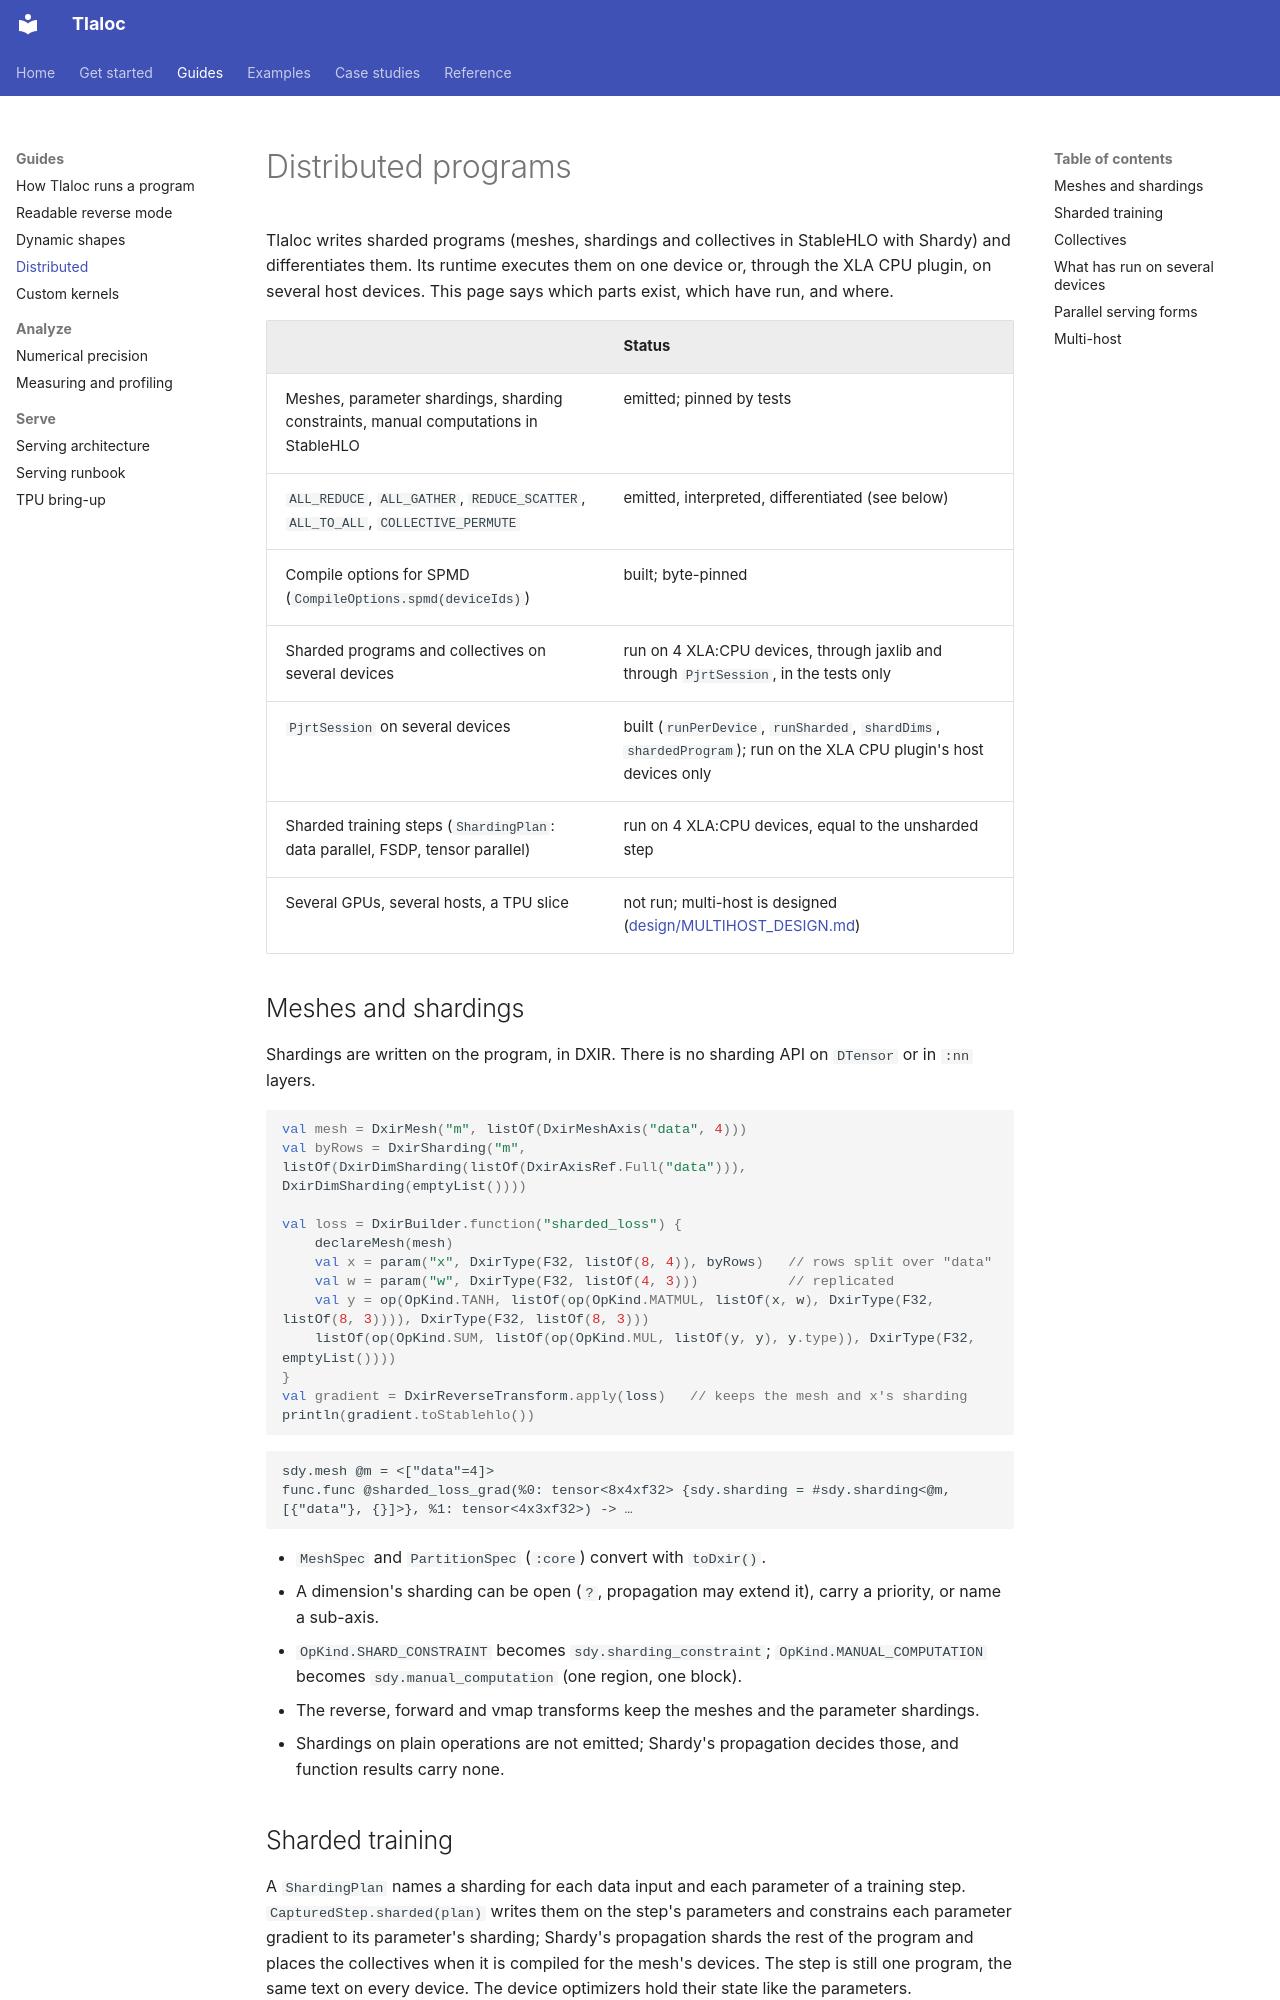

repository: pedronahum/tlaloc · page: DISTRIBUTED/index.html · generator: mkdocs

# Distributed programs

Tlaloc writes sharded programs (meshes, shardings and collectives in StableHLO with
Shardy) and differentiates them. Its runtime executes them on one device or, through the XLA
CPU plugin, on several host devices. This page says which parts exist, which have run, and
where.

| | Status |
|---|---|
| Meshes, parameter shardings, sharding constraints, manual computations in StableHLO | emitted; pinned by tests |
| `ALL_REDUCE`, `ALL_GATHER`, `REDUCE_SCATTER`, `ALL_TO_ALL`, `COLLECTIVE_PERMUTE` | emitted, interpreted, differentiated (see below) |
| Compile options for SPMD (`CompileOptions.spmd(deviceIds)`) | built; byte-pinned |
| Sharded programs and collectives on several devices | run on 4 XLA:CPU devices, through jaxlib and through `PjrtSession`, in the tests only |
| `PjrtSession` on several devices | built (`runPerDevice`, `runSharded`, `shardDims`, `shardedProgram`); run on the XLA CPU plugin's host devices only |
| Sharded training steps (`ShardingPlan`: data parallel, FSDP, tensor parallel) | run on 4 XLA:CPU devices, equal to the unsharded step |
| Several GPUs, several hosts, a TPU slice | not run; multi-host is designed ([design/MULTIHOST_DESIGN.md](design/MULTIHOST_DESIGN.md)) |

## Meshes and shardings

Shardings are written on the program, in DXIR. There is no sharding API on `DTensor`
or in `:nn` layers.

<!-- doc-test: dist-sharded -->

```kotlin
val mesh = DxirMesh("m", listOf(DxirMeshAxis("data", 4)))
val byRows = DxirSharding("m", listOf(DxirDimSharding(listOf(DxirAxisRef.Full("data"))), DxirDimSharding(emptyList())))

val loss = DxirBuilder.function("sharded_loss") {
    declareMesh(mesh)
    val x = param("x", DxirType(F32, listOf(8, 4)), byRows)   // rows split over "data"
    val w = param("w", DxirType(F32, listOf(4, 3)))           // replicated
    val y = op(OpKind.TANH, listOf(op(OpKind.MATMUL, listOf(x, w), DxirType(F32, listOf(8, 3)))), DxirType(F32, listOf(8, 3)))
    listOf(op(OpKind.SUM, listOf(op(OpKind.MUL, listOf(y, y), y.type)), DxirType(F32, emptyList())))
}
val gradient = DxirReverseTransform.apply(loss)   // keeps the mesh and x's sharding
println(gradient.toStablehlo())
```

```
sdy.mesh @m = <["data"=4]>
func.func @sharded_loss_grad(%0: tensor<8x4xf32> {sdy.sharding = #sdy.sharding<@m, [{"data"}, {}]>}, %1: tensor<4x3xf32>) -> …
```

- `MeshSpec` and `PartitionSpec` (`:core`) convert with `toDxir()`.
- A dimension's sharding can be open (`?`, propagation may extend it), carry a priority,
  or name a sub-axis.
- `OpKind.SHARD_CONSTRAINT` becomes `sdy.sharding_constraint`;
  `OpKind.MANUAL_COMPUTATION` becomes `sdy.manual_computation` (one region, one block).
- The reverse, forward and vmap transforms keep the meshes and the parameter shardings.
- Shardings on plain operations are not emitted; Shardy's propagation decides those,
  and function results carry none.
